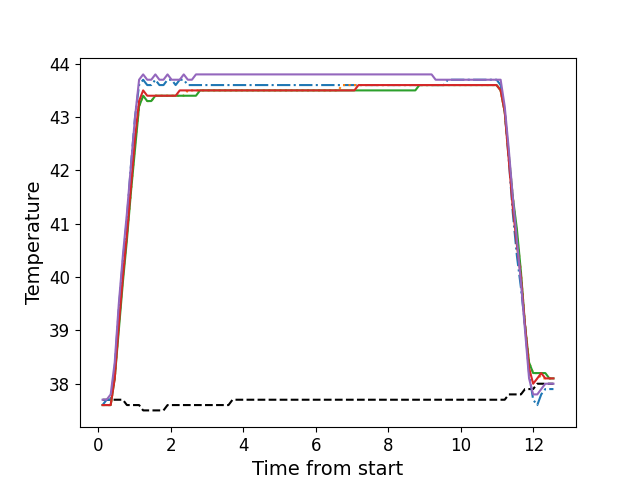

Values plotted in this chart, from the file beside it:
, times, neutral, z1, z2, z3, z4, z5
0, 0.1176, 37.7, 37.6, 37.6, 37.6, 37.6, 37.7
1, 0.2302, 37.7, 37.7, 37.6, 37.6, 37.6, 37.7
2, 0.3419, 37.7, 37.7, 37.6, 37.6, 37.6, 37.8
3, 0.4535, 37.7, 38.3, 38.1, 38.1, 38.1, 38.4
4, 0.5661, 37.7, 39.4, 39.1, 39.0, 39.1, 39.5
5, 0.6777, 37.7, 40.3, 40.0, 39.9, 40.0, 40.4
6, 0.7904, 37.6, 41.1, 40.8, 40.7, 40.8, 41.2
7, 0.902, 37.6, 42.1, 41.6, 41.6, 41.7, 42.1
8, 1.014, 37.6, 43.0, 42.5, 42.4, 42.6, 43.0
9, 1.126, 37.6, 43.6, 43.2, 43.2, 43.3, 43.7
10, 1.238, 37.5, 43.7, 43.4, 43.4, 43.5, 43.8
11, 1.35, 37.5, 43.6, 43.3, 43.3, 43.4, 43.7
12, 1.462, 37.5, 43.6, 43.3, 43.3, 43.4, 43.7
13, 1.575, 37.5, 43.7, 43.4, 43.4, 43.4, 43.8
14, 1.686, 37.5, 43.6, 43.4, 43.4, 43.4, 43.7
15, 1.799, 37.5, 43.6, 43.4, 43.4, 43.4, 43.7
16, 1.911, 37.6, 43.7, 43.4, 43.4, 43.4, 43.8
17, 2.023, 37.6, 43.7, 43.4, 43.4, 43.4, 43.7
18, 2.134, 37.6, 43.6, 43.4, 43.4, 43.4, 43.7
19, 2.247, 37.6, 43.7, 43.4, 43.4, 43.5, 43.7
20, 2.358, 37.6, 43.7, 43.4, 43.4, 43.5, 43.8
21, 2.471, 37.6, 43.6, 43.5, 43.4, 43.5, 43.7
22, 2.583, 37.6, 43.6, 43.5, 43.4, 43.5, 43.7
23, 2.695, 37.6, 43.6, 43.5, 43.4, 43.5, 43.8
24, 2.807, 37.6, 43.6, 43.5, 43.5, 43.5, 43.8
25, 2.919, 37.6, 43.6, 43.5, 43.5, 43.5, 43.8
26, 3.032, 37.6, 43.6, 43.5, 43.5, 43.5, 43.8
27, 3.143, 37.6, 43.6, 43.5, 43.5, 43.5, 43.8
28, 3.256, 37.6, 43.6, 43.5, 43.5, 43.5, 43.8
29, 3.368, 37.6, 43.6, 43.5, 43.5, 43.5, 43.8
30, 3.479, 37.6, 43.6, 43.5, 43.5, 43.5, 43.8
31, 3.592, 37.6, 43.6, 43.5, 43.5, 43.5, 43.8
32, 3.703, 37.7, 43.6, 43.5, 43.5, 43.5, 43.8
33, 3.816, 37.7, 43.6, 43.5, 43.5, 43.5, 43.8
34, 3.928, 37.7, 43.6, 43.5, 43.5, 43.5, 43.8
35, 4.04, 37.7, 43.6, 43.5, 43.5, 43.5, 43.8
36, 4.152, 37.7, 43.6, 43.5, 43.5, 43.5, 43.8
37, 4.264, 37.7, 43.6, 43.5, 43.5, 43.5, 43.8
38, 4.376, 37.7, 43.6, 43.5, 43.5, 43.5, 43.8
39, 4.488, 37.7, 43.6, 43.5, 43.5, 43.5, 43.8
40, 4.6, 37.7, 43.6, 43.5, 43.5, 43.5, 43.8
41, 4.712, 37.7, 43.6, 43.5, 43.5, 43.5, 43.8
42, 4.825, 37.7, 43.6, 43.5, 43.5, 43.5, 43.8
43, 4.937, 37.7, 43.6, 43.5, 43.5, 43.5, 43.8
44, 5.048, 37.7, 43.6, 43.5, 43.5, 43.5, 43.8
45, 5.161, 37.7, 43.6, 43.5, 43.5, 43.5, 43.8
46, 5.272, 37.7, 43.6, 43.5, 43.5, 43.5, 43.8
47, 5.385, 37.7, 43.6, 43.5, 43.5, 43.5, 43.8
48, 5.496, 37.7, 43.6, 43.5, 43.5, 43.5, 43.8
49, 5.609, 37.7, 43.6, 43.5, 43.5, 43.5, 43.8
50, 5.721, 37.7, 43.6, 43.5, 43.5, 43.5, 43.8
51, 5.833, 37.7, 43.6, 43.5, 43.5, 43.5, 43.8
52, 5.945, 37.7, 43.6, 43.5, 43.5, 43.5, 43.8
53, 6.058, 37.7, 43.6, 43.5, 43.5, 43.5, 43.8
54, 6.169, 37.7, 43.6, 43.5, 43.5, 43.5, 43.8
55, 6.281, 37.7, 43.6, 43.5, 43.5, 43.5, 43.8
56, 6.393, 37.7, 43.6, 43.5, 43.5, 43.5, 43.8
57, 6.505, 37.7, 43.6, 43.5, 43.5, 43.5, 43.8
58, 6.618, 37.7, 43.6, 43.5, 43.5, 43.5, 43.8
59, 6.729, 37.7, 43.6, 43.6, 43.5, 43.5, 43.8
... 52 more rows
